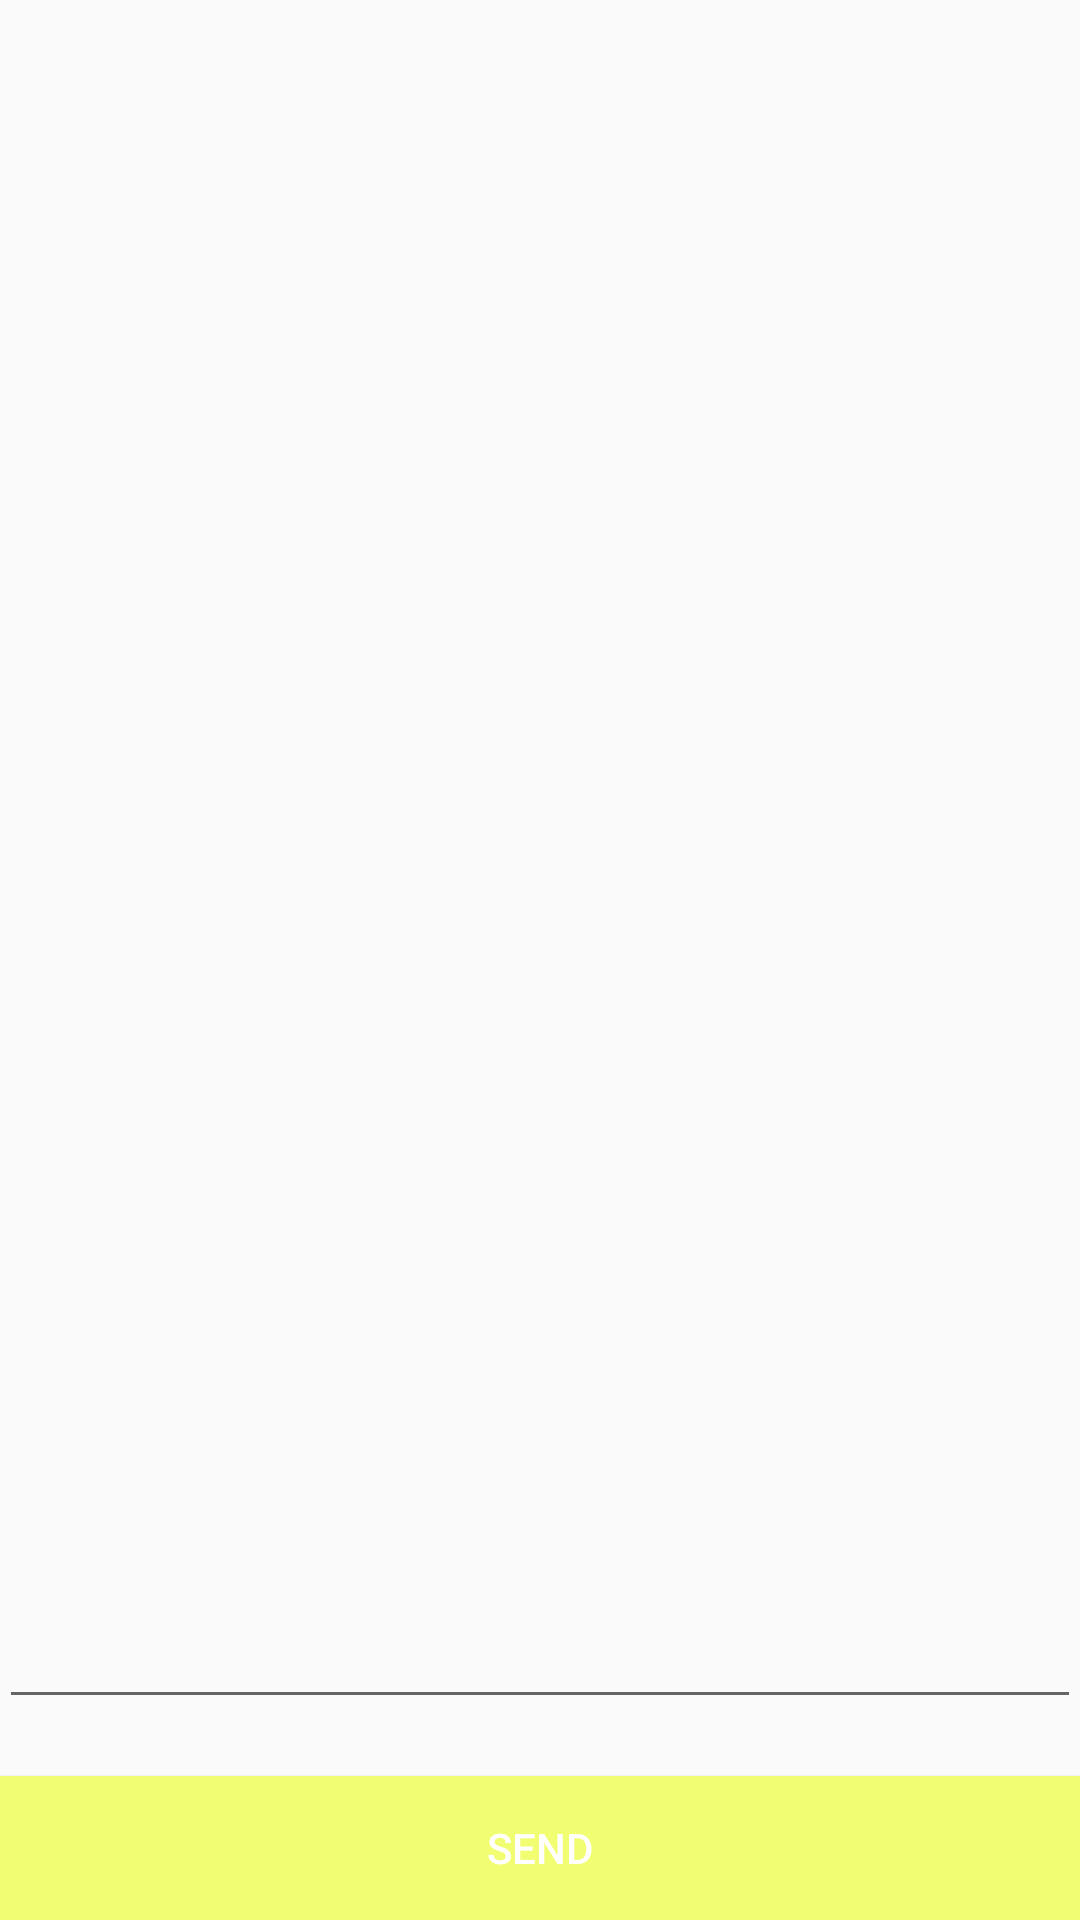

The Android layout XML behind this screen, and the referenced resources:
<!-- AndroidManifest.xml: application theme AppTheme -->
<!-- res/layout/activity_test_detect.xml -->
<?xml version="1.0" encoding="utf-8"?>
<LinearLayout xmlns:android="http://schemas.android.com/apk/res/android"
    xmlns:tools="http://schemas.android.com/tools"
    android:id="@+id/activity_test_detect"
    android:layout_width="match_parent"
    android:layout_height="match_parent"
    android:paddingBottom="@dimen/activity_vertical_margin"
    android:paddingLeft="@dimen/activity_horizontal_margin"
    android:paddingRight="@dimen/activity_horizontal_margin"
    android:paddingTop="@dimen/activity_vertical_margin"
    android:orientation="vertical"
    tools:context="com.termskip.TestDetectActivity">
    <ImageView
        android:layout_width="match_parent"
        android:layout_height="0dp"
        android:layout_weight="1"
        android:id="@+id/imageView"/>
    <EditText
        android:layout_width="match_parent"
        android:layout_height="wrap_content"
        android:id="@+id/urlInput"/>
    <TextView
        android:layout_width="match_parent"
        android:layout_height="wrap_content"
        android:id="@+id/lblStatus"/>
    <Button
        android:layout_width="match_parent"
        android:layout_height="wrap_content"
        android:textColor="@android:color/white"
        android:text="SEND"
        android:background="@color/colorAccent"
        android:id="@+id/btnSend"/>
</LinearLayout>
<!-- resources referenced by this layout -->
<resources>
  <color name="colorAccent">#f2fe71</color>
  <style name="AppTheme" parent="Theme.AppCompat.Light.DarkActionBar">
          
          <item name="colorPrimary">@color/colorPrimary</item>
          <item name="colorPrimaryDark">@color/colorPrimaryDark</item>
          <item name="colorAccent">@color/colorAccent</item>
      </style>
  <color name="colorPrimary">#00bcd4</color>
  <color name="colorPrimaryDark">#0097a7</color>
</resources>
